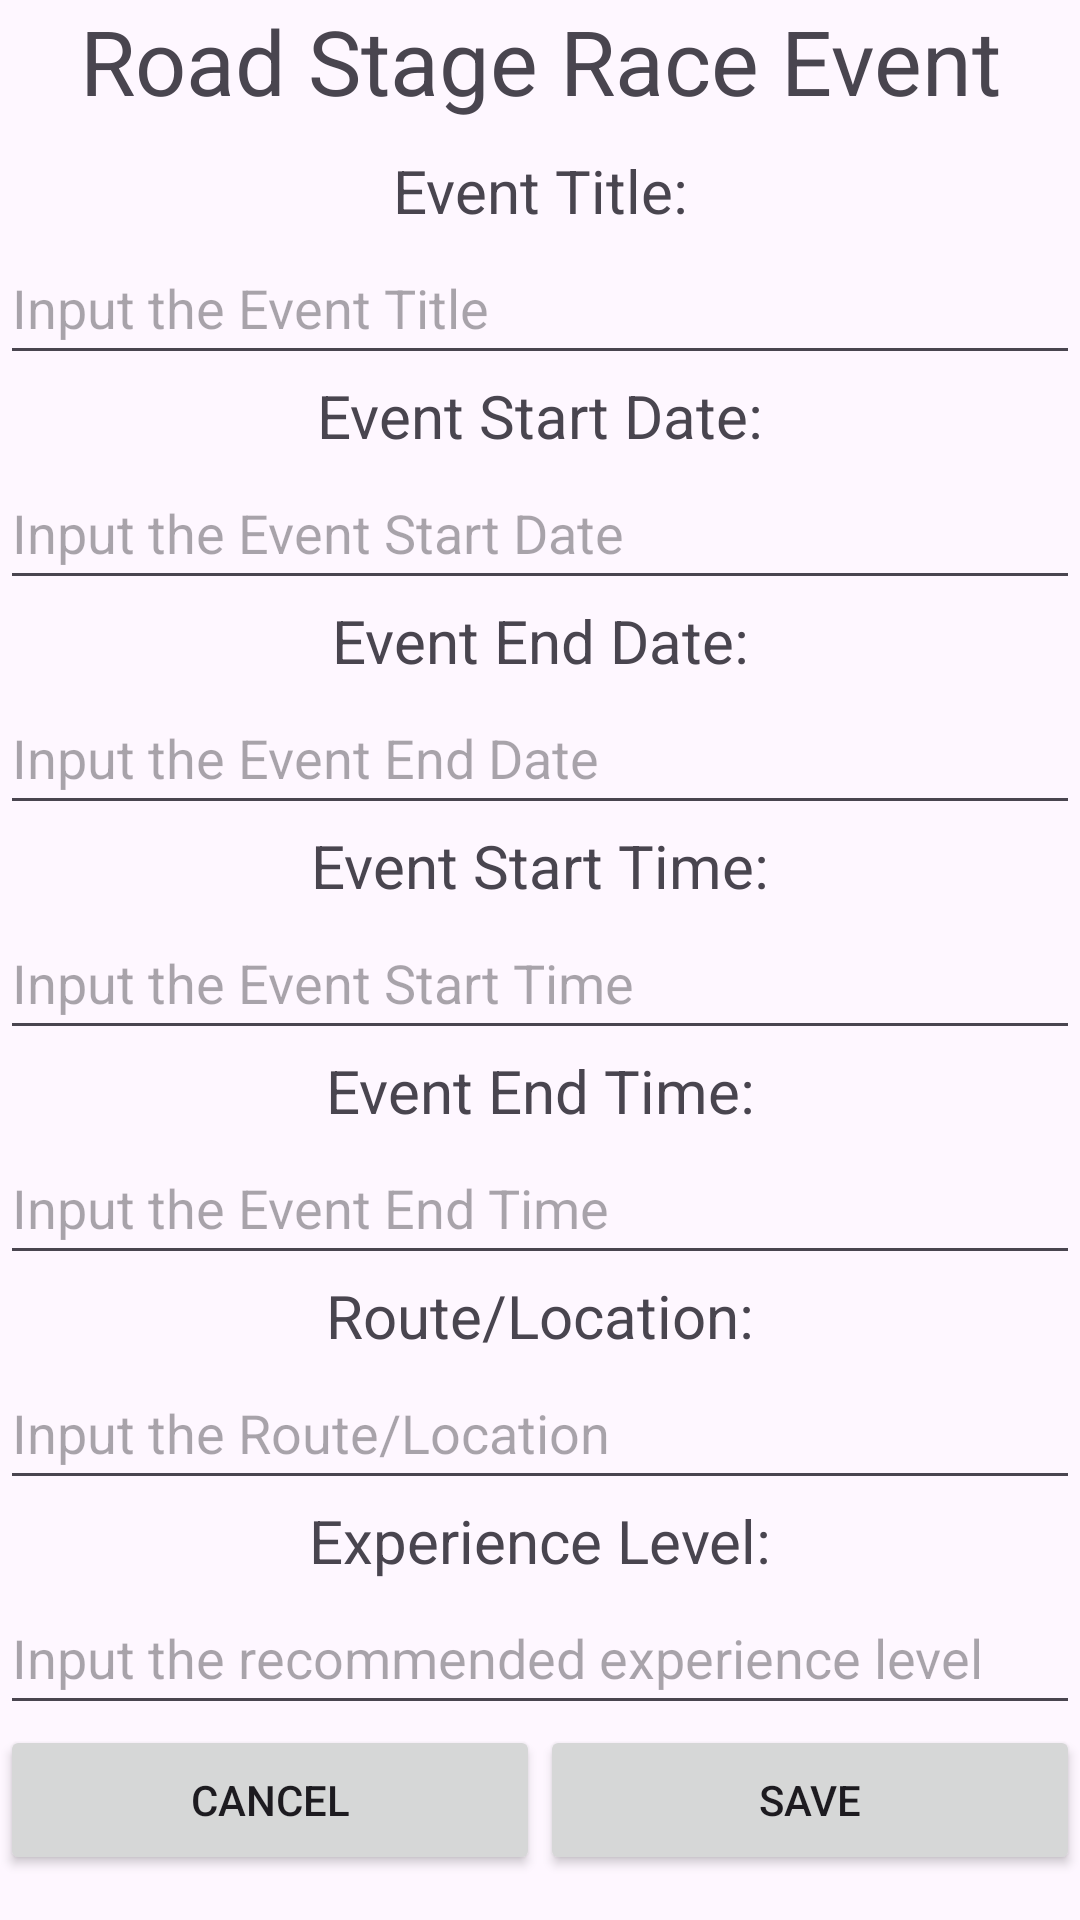

The Android layout XML behind this screen, and the referenced resources:
<!-- AndroidManifest.xml: application theme Theme.ProjectCyclingMobileApp -->
<!-- res/layout/event_road_stage_race.xml -->
<?xml version="1.0" encoding="utf-8"?>
<androidx.constraintlayout.widget.ConstraintLayout xmlns:android="http://schemas.android.com/apk/res/android"
    xmlns:app="http://schemas.android.com/apk/res-auto"
    xmlns:tools="http://schemas.android.com/tools"
    android:layout_width="match_parent"
    android:layout_height="match_parent">

    <LinearLayout
        android:layout_width="match_parent"
        android:layout_height="match_parent"
        android:orientation="vertical">

        <TextView
            android:id="@+id/textView13"
            android:layout_width="match_parent"
            android:layout_height="50dp"
            android:text="Road Stage Race Event"
            android:textAlignment="center"
            android:textSize="30dp" />

        <TextView
            android:id="@+id/textView12"
            android:layout_width="match_parent"
            android:layout_height="wrap_content"
            android:text="Event Title:"
            android:textAlignment="center"
            android:textSize="20dp" />

        <com.google.android.material.textfield.TextInputEditText
            android:id="@+id/username10"
            android:layout_width="match_parent"
            android:layout_height="48dp"
            android:drawablePadding="15dp"
            android:ems="10"
            android:hint="Input the Event Title"
            android:inputType="text" />

        <TextView
            android:id="@+id/textView11"
            android:layout_width="match_parent"
            android:layout_height="wrap_content"
            android:text="Event Start Date:"
            android:textAlignment="center"
            android:textSize="20dp" />

        <com.google.android.material.textfield.TextInputEditText
            android:id="@+id/username9"
            android:layout_width="match_parent"
            android:layout_height="48dp"
            android:drawablePadding="15dp"
            android:ems="10"
            android:hint="Input the Event Start Date"
            android:inputType="text" />

        <TextView
            android:id="@+id/textView10"
            android:layout_width="match_parent"
            android:layout_height="wrap_content"
            android:text="Event End Date:"
            android:textAlignment="center"
            android:textSize="20dp" />

        <com.google.android.material.textfield.TextInputEditText
            android:id="@+id/username8"
            android:layout_width="match_parent"
            android:layout_height="48dp"
            android:drawablePadding="15dp"
            android:ems="10"
            android:hint="Input the Event End Date"
            android:inputType="text" />

        <TextView
            android:id="@+id/textView9"
            android:layout_width="match_parent"
            android:layout_height="wrap_content"
            android:text="Event Start Time:"
            android:textAlignment="center"
            android:textSize="20dp" />

        <com.google.android.material.textfield.TextInputEditText
            android:id="@+id/username7"
            android:layout_width="match_parent"
            android:layout_height="48dp"
            android:drawablePadding="15dp"
            android:ems="10"
            android:hint="Input the Event Start Time"
            android:inputType="text" />

        <TextView
            android:id="@+id/textView8"
            android:layout_width="match_parent"
            android:layout_height="wrap_content"
            android:text="Event End Time:"
            android:textAlignment="center"
            android:textSize="20dp" />

        <com.google.android.material.textfield.TextInputEditText
            android:id="@+id/username6"
            android:layout_width="match_parent"
            android:layout_height="48dp"
            android:drawablePadding="15dp"
            android:ems="10"
            android:hint="Input the Event End Time"
            android:inputType="text" />

        <TextView
            android:id="@+id/textView7"
            android:layout_width="match_parent"
            android:layout_height="wrap_content"
            android:text="Route/Location:"
            android:textAlignment="center"
            android:textSize="20dp" />

        <com.google.android.material.textfield.TextInputEditText
            android:id="@+id/username5"
            android:layout_width="match_parent"
            android:layout_height="48dp"
            android:drawablePadding="15dp"
            android:ems="10"
            android:hint="Input the Route/Location"
            android:inputType="text" />

        <TextView
            android:id="@+id/textView6"
            android:layout_width="match_parent"
            android:layout_height="wrap_content"
            android:text="Experience Level:"
            android:textAlignment="center"
            android:textSize="20dp" />

        <com.google.android.material.textfield.TextInputEditText
            android:id="@+id/username4"
            android:layout_width="match_parent"
            android:layout_height="48dp"
            android:drawablePadding="15dp"
            android:ems="10"
            android:hint="Input the recommended experience level"
            android:inputType="text" />

        <LinearLayout
            android:layout_width="match_parent"
            android:layout_height="match_parent"
            android:orientation="horizontal">

            <Button
                android:id="@+id/button"
                android:layout_width="20dp"
                android:layout_height="50dp"
                android:layout_weight="1"
                android:text="Cancel" />

            <Button
                android:id="@+id/button2"
                android:layout_width="20dp"
                android:layout_height="50dp"
                android:layout_weight="1"
                android:text="Save" />
        </LinearLayout>

    </LinearLayout>

</androidx.constraintlayout.widget.ConstraintLayout>
<!-- resources referenced by this layout -->
<resources>
  <style name="Theme.ProjectCyclingMobileApp" parent="Base.Theme.ProjectCyclingMobileApp" />
  <style name="Base.Theme.ProjectCyclingMobileApp" parent="Theme.Material3.DayNight.NoActionBar">
          
          
      </style>
</resources>
